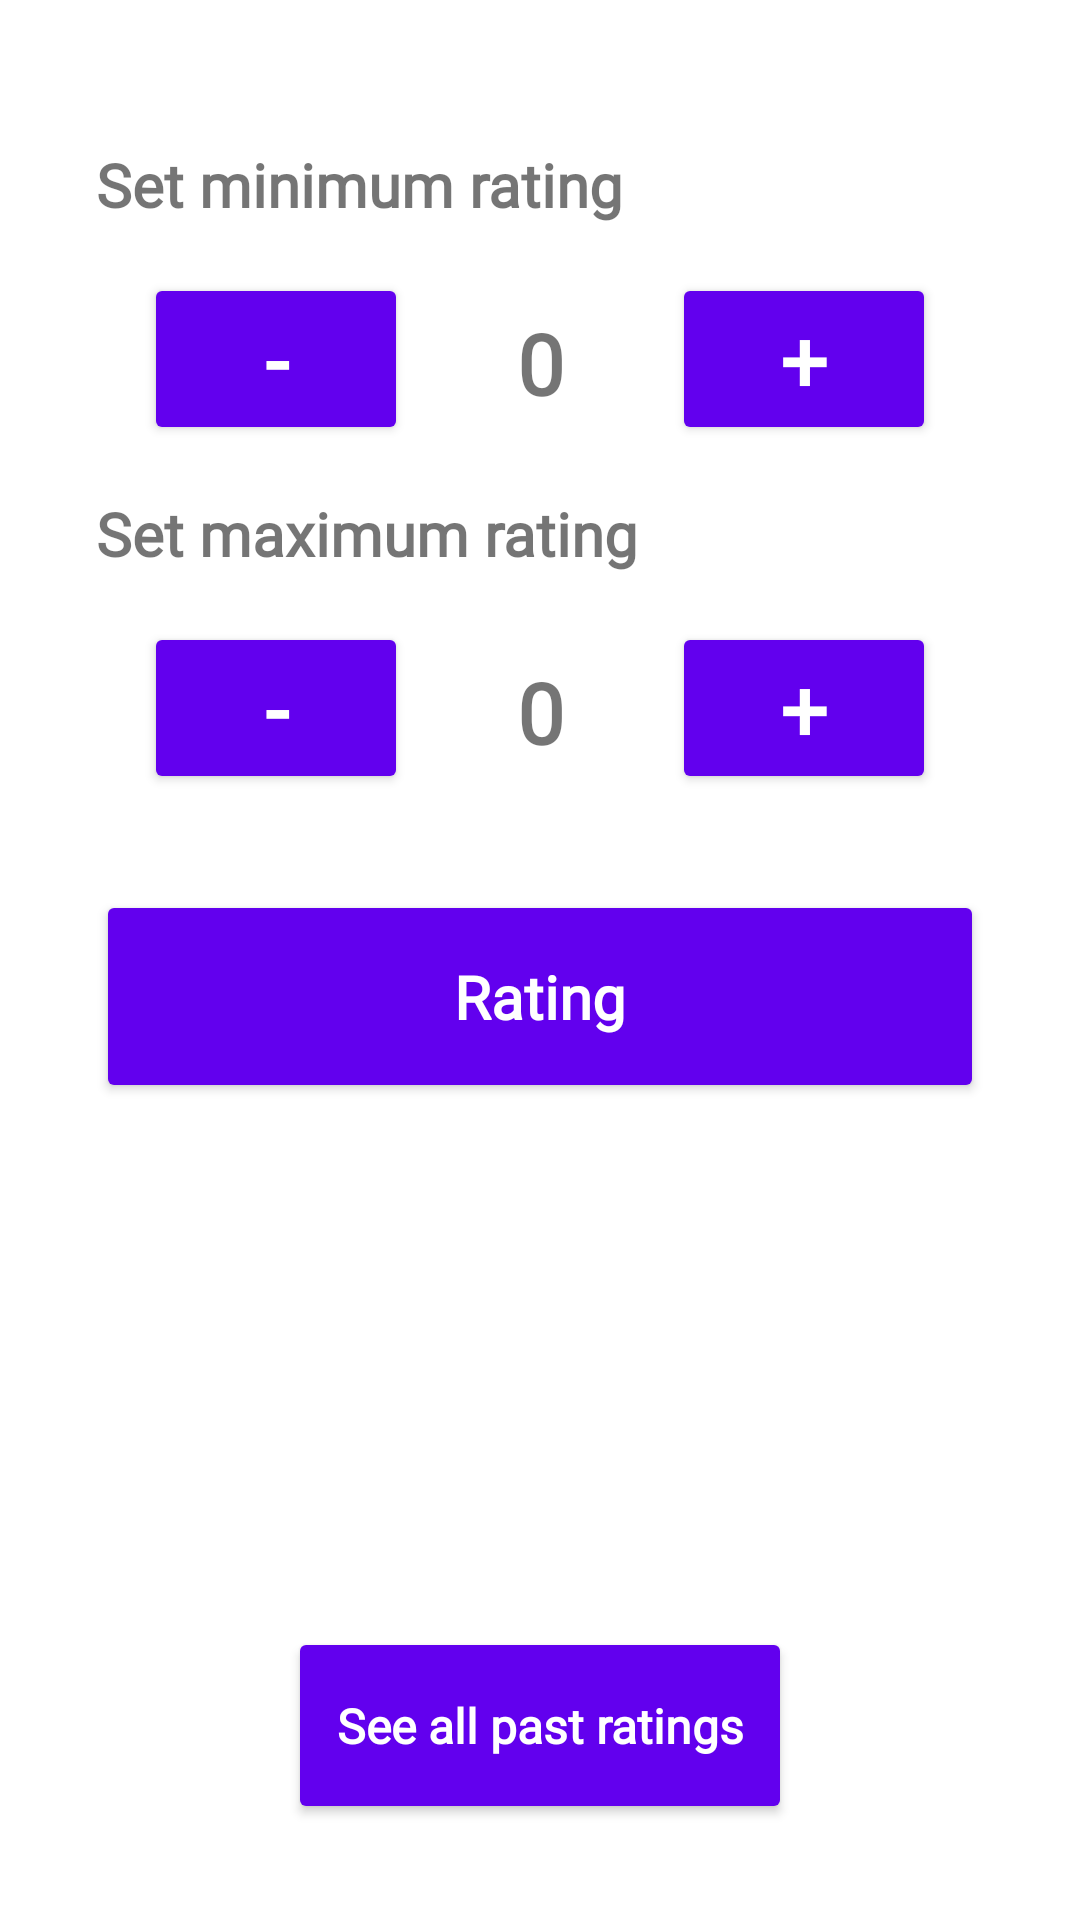

Produce the Android XML layout that renders to this screen, including the resource entries it uses.
<!-- AndroidManifest.xml: application theme AppTheme -->
<!-- res/layout/fragment_main.xml -->
<?xml version="1.0" encoding="utf-8"?>
<layout xmlns:android="http://schemas.android.com/apk/res/android"
    xmlns:tools="http://schemas.android.com/tools"
    xmlns:app="http://schemas.android.com/apk/res-auto">

    <RelativeLayout
        android:layout_width="match_parent"
        android:layout_height="match_parent"
        tools:context=".homepage.MainFragment">



        <TextView
            android:id="@+id/text_rating_min"
            android:layout_width="wrap_content"
            android:layout_height="wrap_content"
            android:layout_marginStart="32dp"
            android:layout_marginBottom="16dp"
            android:layout_marginTop="48dp"
            android:fontFamily="@font/montserrat"
            android:text="Set minimum rating"
            android:textStyle="bold"
            android:textSize="20sp"
            />

        <com.google.android.material.button.MaterialButton
            android:layout_below="@id/text_rating_min"
            android:id="@+id/btn_min_minus"
            android:layout_width="wrap_content"
            android:layout_height="wrap_content"
            style="@style/StyleButtons"
            android:gravity="center"
            android:layout_marginStart="48dp"
            android:text="@string/minus"
            android:textSize="28sp"/>

        <TextView
            android:id="@+id/text_min"
            android:layout_width="match_parent"
            android:layout_height="60dp"
            android:gravity="center"
            android:layout_centerHorizontal="true"
            android:layout_marginStart="32dp"
            android:layout_marginBottom="16dp"
            android:layout_below="@id/text_rating_min"
            android:fontFamily="@font/montserrat"
            android:text="0"
            android:textStyle="bold"
            android:textSize="28sp"
            />

        <com.google.android.material.button.MaterialButton
            android:id="@+id/btn_min_plus"
            android:layout_below="@id/text_rating_min"
            android:layout_width="wrap_content"
            android:layout_height="wrap_content"
            style="@style/StyleButtons"
            android:layout_marginEnd="48dp"
            android:layout_alignParentEnd="true"
            android:gravity="center"
            android:text="@string/plus"
            android:textSize="28sp"/>

        <TextView
            android:id="@+id/text_rating_max"
            android:layout_width="wrap_content"
            android:layout_height="wrap_content"
            android:layout_marginStart="32dp"
            android:layout_marginBottom="16dp"
            android:layout_marginTop="16dp"
            android:fontFamily="@font/montserrat"
            android:text="Set maximum rating"
            android:textStyle="bold"
            android:layout_below="@id/btn_min_minus"
            android:textSize="20sp"
            />

        <com.google.android.material.button.MaterialButton
            android:layout_below="@id/text_rating_max"
            android:id="@+id/btn_max_minus"
            android:layout_width="wrap_content"
            android:layout_height="wrap_content"
            style="@style/StyleButtons"
            android:gravity="center"
            android:layout_marginStart="48dp"
            android:text="@string/minus"
            android:textSize="28sp"/>

        <TextView
            android:id="@+id/text_max"
            android:layout_width="match_parent"
            android:layout_height="60dp"
            android:gravity="center"
            android:layout_centerHorizontal="true"
            android:layout_marginBottom="16dp"
            android:layout_below="@id/text_rating_max"
            android:fontFamily="@font/montserrat"
            android:text="0"
            android:textStyle="bold"
            android:textSize="28sp"
            />
        <com.google.android.material.button.MaterialButton
            android:id="@+id/btn_max_plus"
            android:layout_below="@id/text_rating_max"
            android:layout_width="wrap_content"
            android:layout_height="wrap_content"
            style="@style/StyleButtons"
            android:layout_marginEnd="48dp"
            android:layout_alignParentEnd="true"
            android:gravity="center"
            android:text="@string/plus"
            android:textSize="28sp"/>

        <com.google.android.material.button.MaterialButton
            android:id="@+id/btn_rating"
            android:layout_width="match_parent"
            android:layout_height="wrap_content"
            style="@style/StyleButtons"
            android:layout_below="@id/btn_max_minus"
            android:padding="16dp"
            android:layout_margin="32dp"
            android:text="@string/rating"
            android:layout_centerInParent="true"
            android:textSize="20sp"/>

        <com.google.android.material.button.MaterialButton
            android:id="@+id/btn_past_rating"
            android:layout_width="wrap_content"
            android:layout_height="wrap_content"
            android:text="@string/see_all_past_ratings"
            android:textSize="16sp"
            android:padding="16dp"
            android:layout_alignParentBottom="true"
            android:layout_centerHorizontal="true"
            android:layout_marginBottom="32dp"
            style="@style/StyleButtons"

            />


    </RelativeLayout>

</layout>
<!-- resources referenced by this layout -->
<resources>
  <string name="minus">-</string>
  <string name="plus">+</string>
  <string name="rating">Rating</string>
  <string name="see_all_past_ratings">See all past ratings</string>
  <style name="StyleButtons" parent="Widget.AppCompat.Button.Colored">
          <item name="android:textColor">@android:color/white</item>
          <item name="backgroundTint">@color/colorPrimary</item>
          <item name="colorControlHighlight">@color/colorPrimaryDark</item>
          <item name="android:textStyle">bold</item>
          <item name="fontFamily">@font/montserrat</item>
          <item name="textAllCaps">false</item>
      </style>
  <style name="AppTheme" parent="Theme.MaterialComponents.Light.DarkActionBar">
          
          <item name="colorPrimary">@color/colorPrimary</item>
          <item name="colorPrimaryDark">@color/colorPrimaryDark</item>
          <item name="colorAccent">@color/colorAccent</item>
      </style>
  <!-- not gathered from this repository: default colours our renderer supplied (Android Studio template values) -->
  <color name="colorPrimary">#FF6200EE</color>
  <color name="colorPrimaryDark">#FF3700B3</color>
  <color name="colorAccent">#FF03DAC5</color>
</resources>
